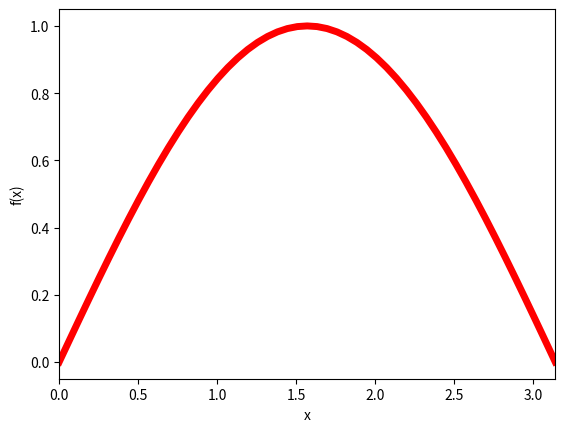

The matplotlib source for this figure:
import numpy as np
import matplotlib.pyplot as plt

def int_f(x):
    '''
    #----------------------------------------------------------------------
    # function f(x)
    #----------------------------------------------------------------------
    '''
    int_f = np.sin(x)
    return int_f

a = 0.
b = np.pi
x = np.linspace(a,b,51)
y = int_f(x)

plt.xlabel('x')
plt.ylabel('f(x)')
plt.xlim([a,b])
#plt.ylim([-0.1,1.1])
plt.plot(x,y,linewidth=5,color='red',label='sin(x)')

def int_trapez (int_f,a,b,n):
    '''
    #----------------------------------------------------------------------
    # function integrates the function f(x) between a and b
    # using the extended Trapezoidal rule for n subintervals
    # input:
    # a        - lower integration limit
    # b        - upper integration limit
    # n        - number of sub-intervals
    # f        - external function
    # output:
    # int_trapez - value of interval
    # (c) Georg Kaufmann
    #----------------------------------------------------------------------
    '''
    # calculate stepsize
    h = (b-a) / float(n)
    # calculate integral
    int_trapez = int_f(a) + int_f(b)
    for i in np.arange(1,n): # i = 1,n-1
        int_trapez = int_trapez + 2.0*int_f(a+i*h)
    int_trapez = h / 2.0 * int_trapez
    return int_trapez

print("%3s %10s %10s" % ('n','Trapez','Error[%]'))
for n in range(2,15,2):
    I1 = int_trapez(int_f,a,b,n)
    print("%3i %10.6f %10.6f" % (n,I1,100*np.abs(I1-2.)))

def int_simpson (int_f,a,b,n):
    '''
    #----------------------------------------------------------------------
    # function integrates the function f(x) between a and b
    # using the extended Simpson rule for n subintervals
    # input:
    # a        - lower integration limit
    # b        - upper integration limit
    # n        - number of sub-intervals
    # f        - external function
    # output:
    # int_simpson - value of interval
    # (c) Georg Kaufmann
    #----------------------------------------------------------------------
    '''
    # calculate stepsize
    if (n%2 != 0):
        exit ('int_simpson: n must be even')
    h = (b-a) / float(n)
    int_simpson = int_f(a) + int_f(b)
    for i in np.arange(1,n/2):  # i = 1,n/2-1
        int_simpson = int_simpson + 2.0*int_f(a+(2*i)*h)
    for i in np.arange(1,n/2+1): #  1,n/2
        int_simpson = int_simpson + 4.0*int_f(a+(2*i-1)*h)
    int_simpson = h/3.0 * int_simpson
    return int_simpson

print("%3s %10s %10s %10s %10s" % ('n','Trapez','Error[%]','Simpson','Error[%]'))
for n in range(2,15,2):
    I1 = int_trapez(int_f,a,b,n)
    I2 = int_simpson(int_f,a,b,n)
    print("%3i %10.6f %10.6f %10.6f %10.6f" % (n,I1,100*np.abs(I1-2.),I2,100*np.abs(I2-2.)))